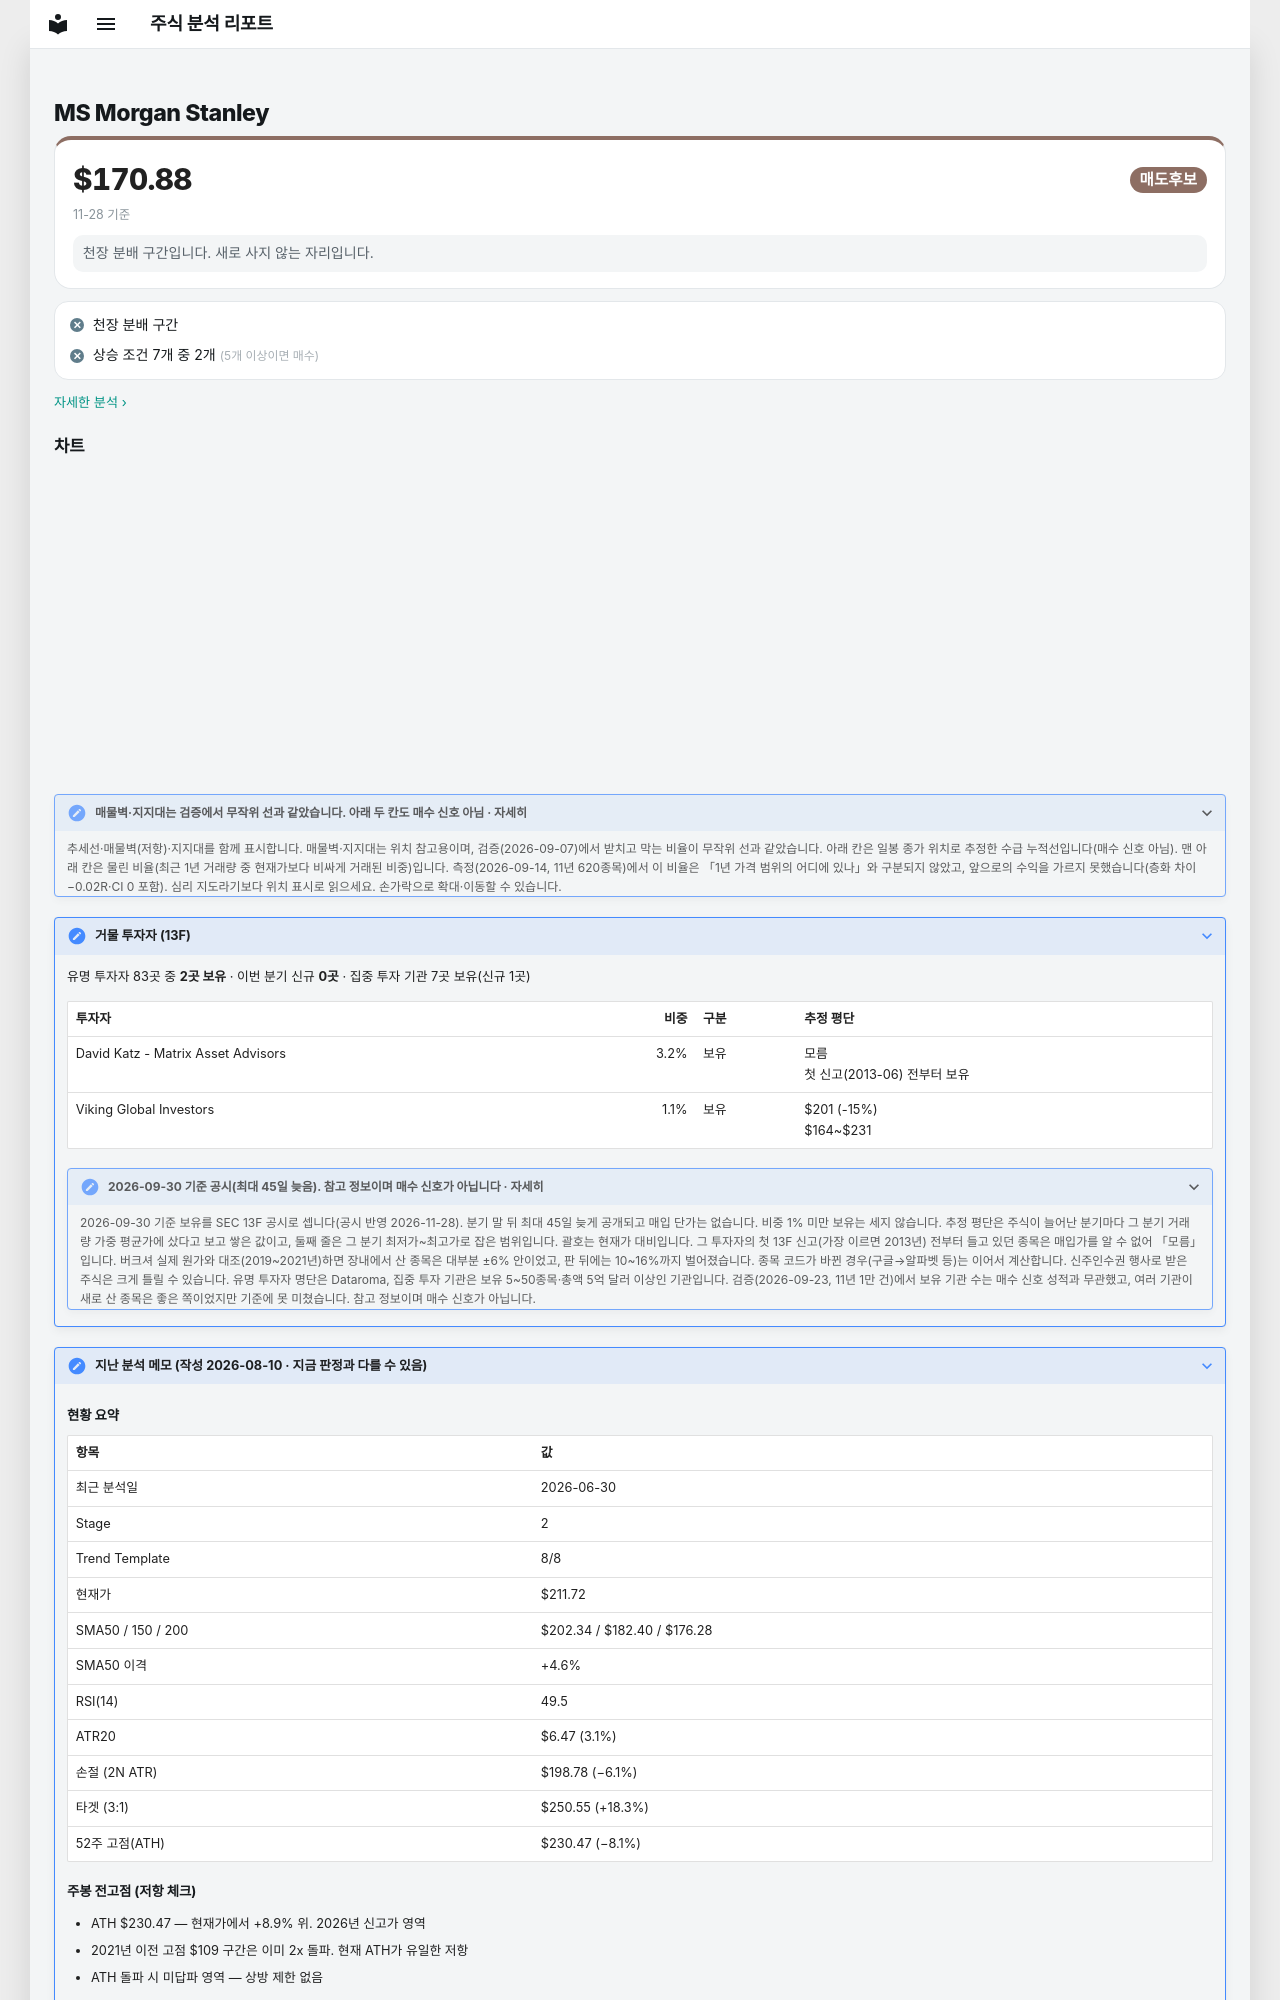

repository: soloandco/stock-reports · page: watchlist/MS/index.html · generator: mkdocs

---
type: watchlist
ticker: MS
market: NYSE
title: Morgan Stanley 관찰 종목
created: 2026-06-30
updated: 2026-08-10
tags:
  - stock-agent
  - watchlist
  - MS
  - financials
  - investment-bank
status: watching
---

# MS Morgan Stanley

<div class="m-sum m-sum--sell"><div class="m-sum__top"><span class="m-sum__px">$170.88</span><span class="verdict verdict-sell">매도후보</span></div><div class="m-sum__sub">11-28 기준</div><p class="m-why">천장 분배 구간입니다. 새로 사지 않는 자리입니다.</p></div>

<div class="m-box m-checks"><div class="m-ck m-ck--no"><i>✕</i><span>천장 분배 구간</span></div><div class="m-ck m-ck--no"><i>✕</i><span>상승 조건 7개 중 2개 <small>(5개 이상이면 매수)</small></span></div></div>

<p class="m-more"><a href="../../snapshots/MS-2026-11-28/">자세한 분석 ›</a></p>
